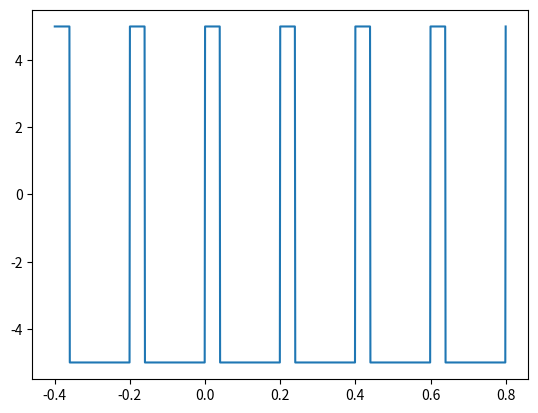

Write Python code to recreate this figure. (Note: this script raises an exception after producing the figure.)
import numpy as np
import math
import matplotlib.pyplot as plt
from scipy import signal

Fs = 1000 # discrete frequency
t = np.matrix(np.arange(-0.4, 0.8, (1 / Fs))).transpose()
A = 5         
fig = plt.figure()
plt.plot(t, A *signal.square( 2 * np.pi * 5 * t, 0.2))
fig.savefig('picturesNote/007rectImplses.png', dpi=100)
plt.show()